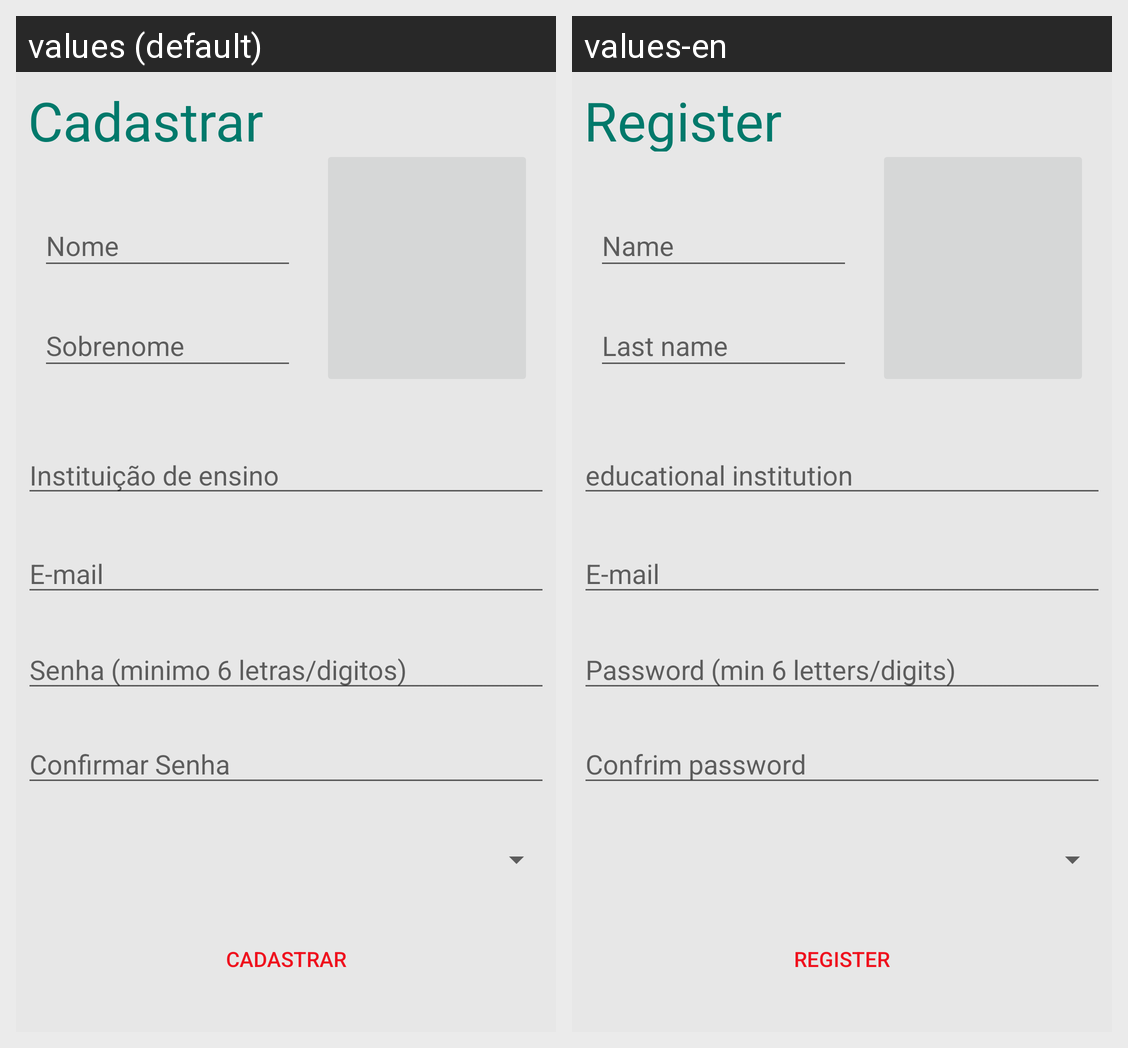

The same Android screen rendered under two of its app's locales, left to right. List the strings drawn on it with the default value and each locale's translation.
Android screen res/layout/activity_act_cadastro.xml rendered under 2 locales, left to right: values (default), values-en. Device: Nexus 5 (rendered at 1080×1920; each locale shown at half size, 540×960, under a caption strip naming it); theme AppTheme.
Strings drawn on this screen, with the default value and each locale's value (text and hints the layout hard-codes, and strings that could not be matched under every locale, appear in the picture but are not listed):

cadastrar
  values: Cadastrar
  values-en: Register

Nome
  values: Nome
  values-en: Name

Email
  values: E-mail
  values-en: E-mail

hintPass
  values: Senha (minimo 6 letras/digitos)
  values-en: Password (min 6 letters/digits)

ConfSenha
  values: Confirmar Senha
  values-en: Confrim password

LastName
  values: Sobrenome
  values-en: Last name

Exinst
  values: Instituição de ensino
  values-en: educational institution
